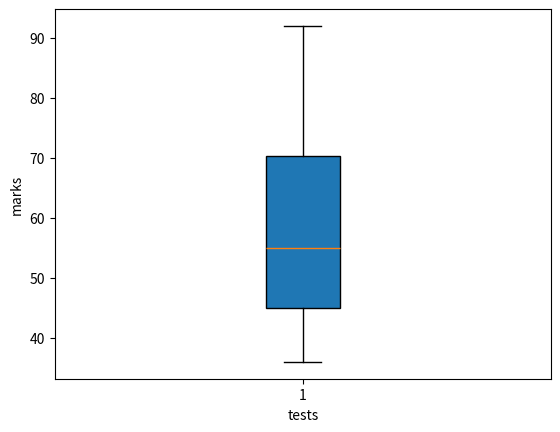

Python code for this plot:
#creat a list to store Rob's scores
Scorelist = [45, 36, 86, 57, 53, 92, 65, 45]
#sort the scorelist
Scorelist = sorted(Scorelist)
#print the sorted list
print(Scorelist)
#now draw the boxplot, first import the numpy and matplotlib
import matplotlib.pyplot as plt
import numpy as np
#set the value
plt.boxplot(Scorelist,
            vert=True,
            whis=1.5,
            patch_artist=True,
            meanline=True,
            showbox=True,
            showcaps=True,
            notch=False
            )
plt.xlabel("tests")
plt.ylabel("marks")
plt.show()
# then, I will calculate the average of Rob's scores
sum=sum(Scorelist)
avg=sum/8
# compare the average score and the pass line
if avg >= 60:
    print("Rob has passed this ICA!")
else:
    print("Rob has failed this ICA!")
